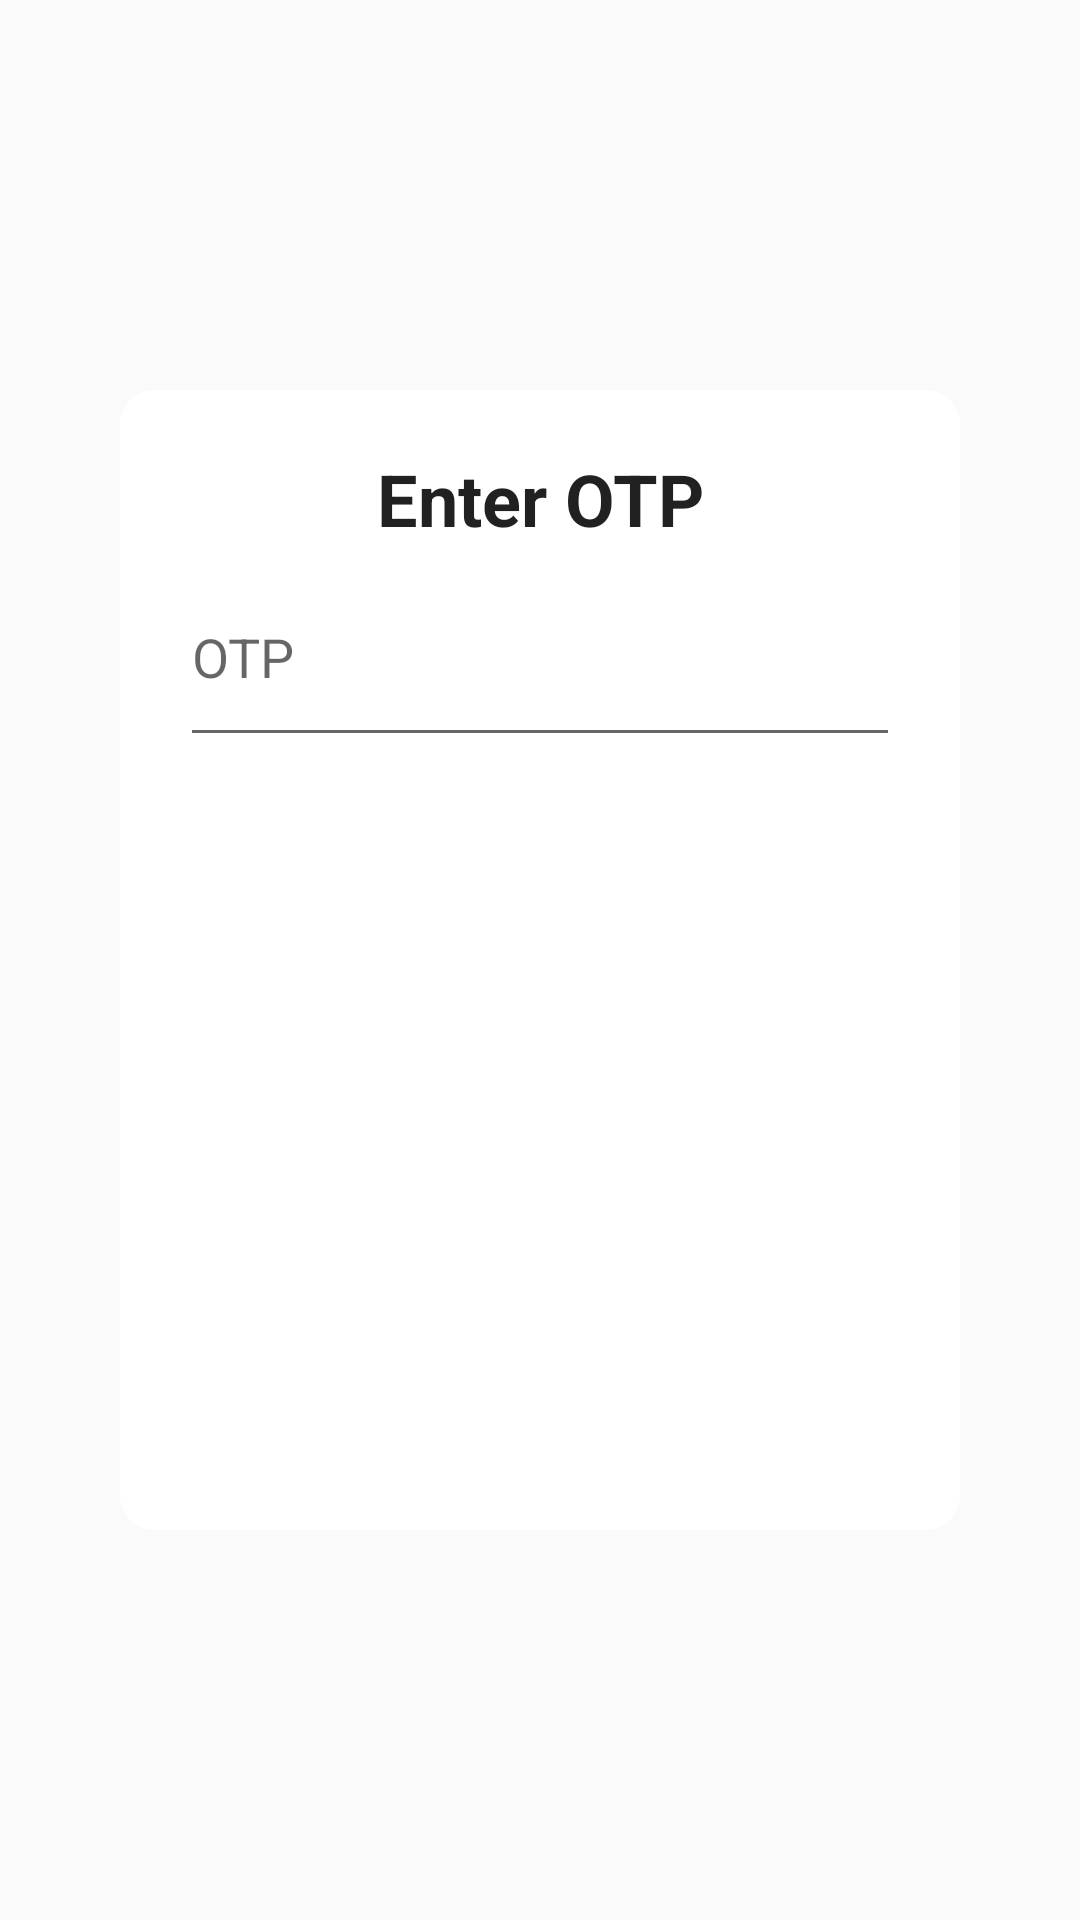

Reconstruct the res/layout file that produces this screen, plus the resources it refers to.
<!-- AndroidManifest.xml: application theme Theme.FindAMechanic -->
<!-- res/layout/activity_customer_send_otp.xml -->
<?xml version="1.0" encoding="utf-8"?>
<androidx.constraintlayout.widget.ConstraintLayout xmlns:android="http://schemas.android.com/apk/res/android"
    xmlns:app="http://schemas.android.com/apk/res-auto"
    xmlns:tools="http://schemas.android.com/tools"
    android:layout_width="match_parent"
    android:layout_height="match_parent"
    tools:context=".CustomerSendOtp">

    <androidx.appcompat.widget.LinearLayoutCompat
        android:layout_width="280dp"
        android:layout_height="380dp"
        android:background="@drawable/background_shape"
        android:orientation="vertical"
        android:padding="20dp"
        app:layout_constraintBottom_toBottomOf="parent"
        app:layout_constraintEnd_toEndOf="parent"
        app:layout_constraintStart_toStartOf="parent"
        app:layout_constraintTop_toTopOf="parent">

        <TextView
            android:layout_width="match_parent"
            android:layout_height="wrap_content"
            android:text="Enter OTP"
            android:textAlignment="center"
            android:textAppearance="@style/TextAppearance.AppCompat.Large"
            android:textSize="24sp"
            android:textStyle="bold" />

        <EditText
            android:id="@+id/ccOtp"
            android:layout_width="match_parent"
            android:layout_height="70dp"
            android:ems="10"
            android:hint="OTP"/>

        <Button
            android:layout_width="match_parent"
            android:layout_height="wrap_content"
            android:id="@+id/cc_verify_otp"
            android:text="Verify"
            android:textColor="@color/white"
            android:layout_marginTop="30dp"
            android:textSize="18sp"
            android:background="@drawable/btnblue"/>

        <Button
            android:layout_width="match_parent"
            android:layout_height="wrap_content"
            android:id="@+id/cc_resend_otp"
            android:text="Resend OTP"
            android:textColor="@color/white"
            android:layout_marginTop="15dp"
            android:textSize="18sp"
            android:background="@drawable/btngreen"/>

        <TextView
            android:layout_width="match_parent"
            android:layout_height="wrap_content"
            android:id="@+id/cc_text"
            android:layout_marginTop="15dp"
            android:text=""
            android:textAlignment="center"
            android:textSize="16sp"
            android:textColor="@color/black"/>

    </androidx.appcompat.widget.LinearLayoutCompat>

</androidx.constraintlayout.widget.ConstraintLayout>
<!-- resources referenced by this layout -->
<resources>
  <color name="black">#FF000000</color>
  <color name="white">#FFFFFFFF</color>
  <!-- drawable background_shape (drawable) -->
  <?xml version="1.0" encoding="utf-8"?>
  <shape xmlns:android="http://schemas.android.com/apk/res/android">
      <solid android:color="@color/white"/>
      <stroke android:width="3dp"
          android:color="@color/white"/>
      <corners android:radius="10dp"/>
  </shape>
  <style name="Theme.FindAMechanic" parent="Theme.AppCompat.Light.DarkActionBar">
          
          <item name="colorPrimary">@color/teal_200</item>
          <item name="colorPrimaryVariant">@color/material_dynamic_neutral_variant95</item>
          <item name="colorOnPrimary">@color/white</item>
          
          <item name="colorSecondary">@color/teal_200</item>
          <item name="colorSecondaryVariant">@color/teal_700</item>
          <item name="colorOnSecondary">@color/black</item>
          
          <item name="android:statusBarColor">@color/white</item>
          
      </style>
  <color name="teal_200">#848786</color>
  <color name="teal_700">#9CA2A1</color>
</resources>
